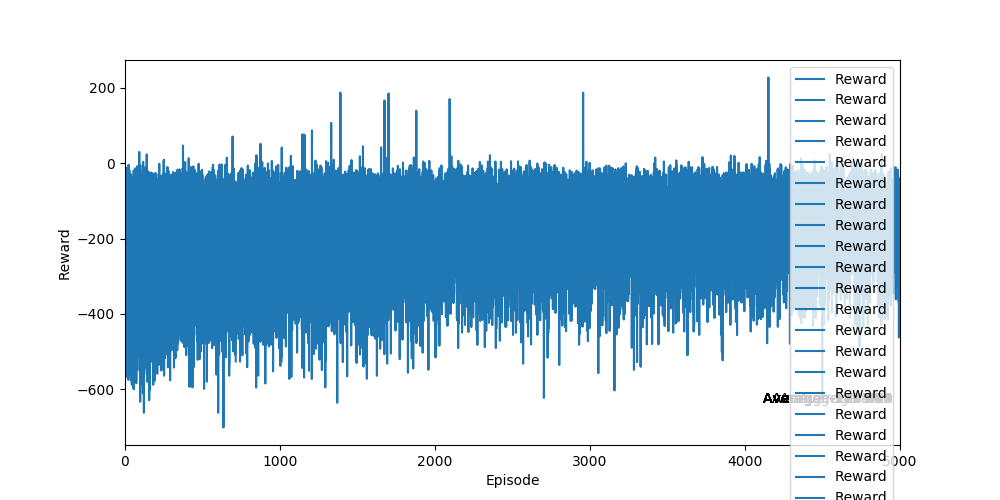

Values plotted in this chart, from the file beside it:
Ep, Ep_r
0, -214.9
1, -202.8
2, -171.7
3, -218.6
4, -150.4
5, -158.9
6, -167.4
7, -178.3
8, -209.0
9, -170.1
10, -163.8
11, -215.3
12, -214.3
13, -170.1
14, -169.5
15, -145.2
16, -202.8
17, -162.1
18, -151.3
19, -243.9
20, -264.9
21, -51.97
22, -166.3
23, -171
24, -166.0
25, -172.6
26, -147.2
27, -132.8
28, -191.5
29, -183.4
30, -181.2
31, -234.1
32, -186.1
33, -136.8
34, -203.4
35, -171.3
36, -188.8
37, -166.3
38, -201.5
39, -210.4
40, -204.6
41, -167.9
42, -160.1
43, -190.9
44, -174.7
45, -182.8
46, -176.9
47, -172.2
48, -196.9
49, -164.3
50, -143.6
51, -151.7
52, -196.3
53, -217.8
54, -189.6
55, -190.2
56, -208.2
57, -167.8
58, -166.7
59, -175.7
... 40 more rows
